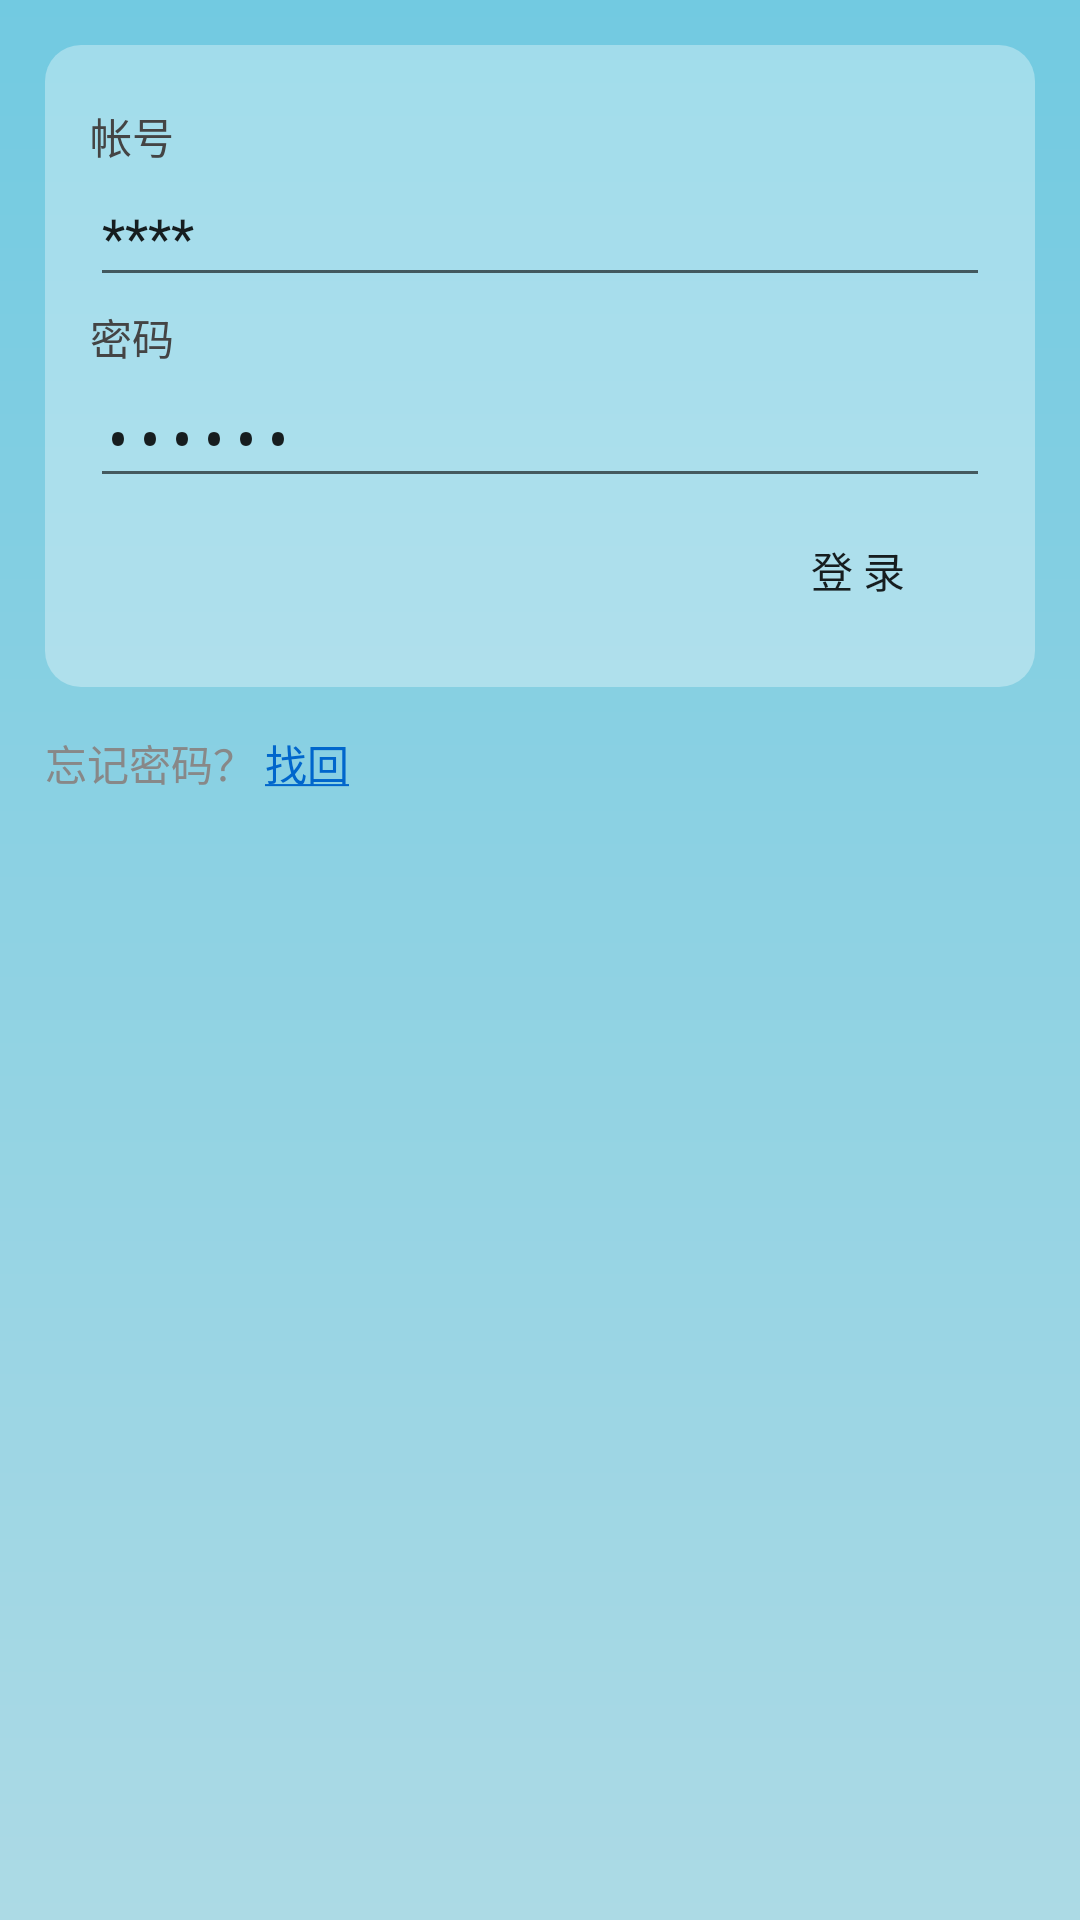

Layout XML and referenced resources for this Android screen:
<!-- AndroidManifest.xml: activity theme Theme.AppCompat.DayNight.NoActionBar -->
<!-- res/layout/activity_login.xml -->
<?xml version="1.0" encoding="utf-8"?>
<LinearLayout xmlns:android="http://schemas.android.com/apk/res/android"
              android:layout_width="match_parent"
              android:layout_height="match_parent"
              android:background="@drawable/background_login"
              android:orientation="vertical">

	
	<RelativeLayout
		android:id="@+id/wel_business_rl"
		android:layout_width="fill_parent"
		android:layout_height="wrap_content"
		android:layout_margin="15dip"
		android:background="@drawable/background_login_div_bg"
		android:padding="15dip"
		>
		
		<TextView
			android:id="@+id/login_user_input"
			style="@style/normalText"
			android:layout_width="wrap_content"
			android:layout_height="wrap_content"
			android:layout_alignParentTop="true"
			android:layout_marginTop="5dp"
			android:text="@string/login_label_username"/>

		<EditText
			android:id="@+id/wel_username_et"
			android:layout_width="fill_parent"
			android:layout_height="wrap_content"
			android:layout_below="@id/login_user_input"
			android:hint="@string/login_username_hint"
			android:textCursorDrawable="@null"
			android:inputType="text"
			android:singleLine="true"
			android:text="****"/>
		
		<TextView
			android:id="@+id/login_password_input"
			style="@style/normalText"
			android:layout_width="wrap_content"
			android:layout_height="wrap_content"
			android:layout_below="@id/wel_username_et"
			android:layout_marginTop="3dp"
			android:text="@string/login_label_password"/>

		<EditText
			android:id="@+id/wel_password_et"
			android:layout_width="fill_parent"
			android:layout_height="wrap_content"
			android:layout_below="@id/login_password_input"
			android:hint="@string/login_pwd_hint"
			android:inputType="textPassword"
			android:textCursorDrawable="@null"
			android:singleLine="true"
			android:text="123456"
			/>
		
		<Button
			android:id="@+id/requst_btn"
			android:layout_width="wrap_content"
			android:layout_height="wrap_content"
			android:layout_alignRight="@id/wel_password_et"
			android:layout_below="@id/wel_password_et"
			android:background="@drawable/blue_button"
			android:text="@string/login_label_signin"
			/>
	</RelativeLayout>


	<RelativeLayout
		android:layout_width="fill_parent"
		android:layout_height="wrap_content"
		>

		<TextView
			android:id="@+id/wel_forgetpass_tv"
			android:layout_width="wrap_content"
			android:layout_height="wrap_content"
			android:layout_marginLeft="15dp"
			android:text="@string/login_register_link"
			android:textColor="#888"
			android:textColorLink="#FF0066CC"
			/>

		
	</RelativeLayout>

</LinearLayout>
<!-- resources referenced by this layout -->
<resources>
  <!-- drawable background_login (drawable) -->
  <?xml version="1.0" encoding="utf-8"?>
  <shape xmlns:android="http://schemas.android.com/apk/res/android">
  	<gradient
  		android:angle="90"
  		android:endColor="#FF72CAE1"
  		android:startColor="#FFACDAE5"
  		/>
  </shape>
  <!-- drawable background_login_div_bg (drawable) -->
  <?xml version="1.0" encoding="UTF-8"?>
  <shape xmlns:android="http://schemas.android.com/apk/res/android">
  	<solid android:color="#55FFFFFF"/>
  	
  	<corners
  		android:bottomLeftRadius="12dp"
  		android:bottomRightRadius="12dp"
  		android:topLeftRadius="12dp"
  		android:topRightRadius="12dp"/>
  </shape>
  <string name="login_label_password">密码</string>
  <string name="login_label_signin">登 录</string>
  <string name="login_label_username">帐号</string>
  <string name="login_pwd_hint">请输入密码</string>
  <string name="login_register_link">忘记密码？ <a href="#">找回</a></string>
  <string name="login_username_hint">请输入帐号</string>
  <style name="normalText" parent="@android:style/TextAppearance">
          <item name="android:textColor">#444</item>
          <item name="android:textSize">14sp</item>
      </style>
</resources>
